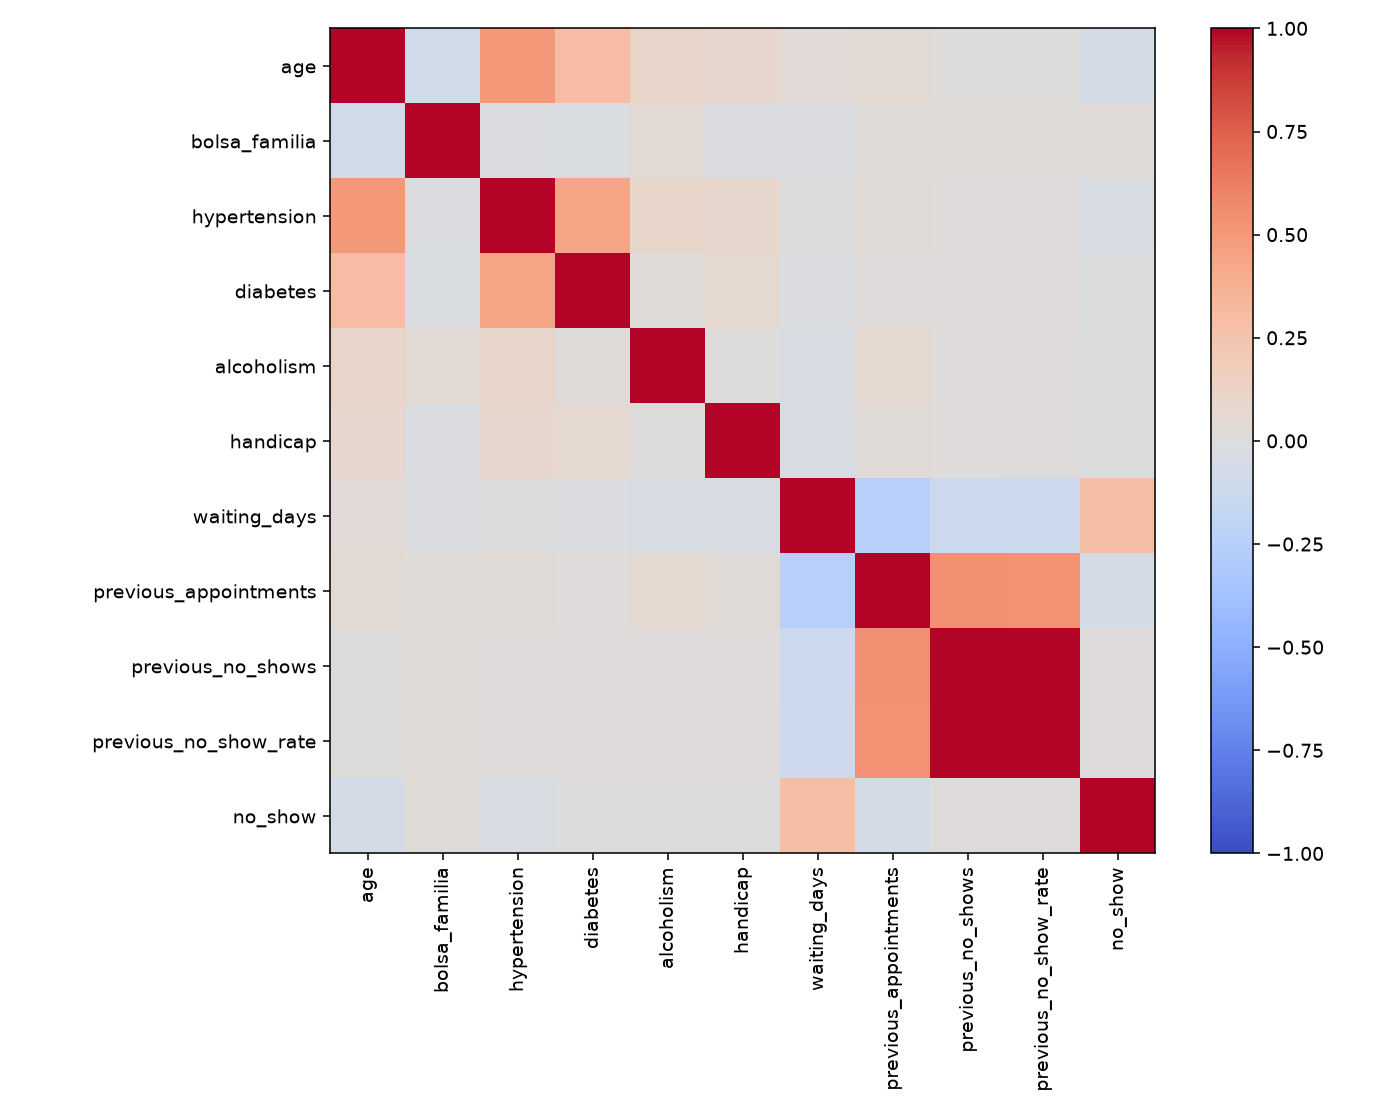

Values plotted in this chart, from the file beside it:
, age, bolsa_familia, hypertension, diabetes, alcoholism, handicap, waiting_days, previous_appointments, previous_no_shows, previous_no_show_rate, no_show
age, 1.0, -0.08787, 0.5044, 0.2934, 0.1034, 0.07892, 0.03206, 0.05138, 0.007205, 0.005813, -0.06435
bolsa_familia, -0.08787, 1.0, -0.02106, -0.02444, 0.04217, -0.01659, -0.02125, 0.01696, 0.02254, 0.02242, 0.02788
hypertension, 0.5044, -0.02106, 1.0, 0.4298, 0.09644, 0.08333, -0.006563, 0.02736, 0.01038, 0.01025, -0.03584
diabetes, 0.2934, -0.02444, 0.4298, 1.0, 0.01945, 0.06254, -0.02128, 0.01384, 0.008144, 0.008801, -0.01481
alcoholism, 0.1034, 0.04217, 0.09644, 0.01945, 1.0, 0.004638, -0.04065, 0.0677, 0.01493, 0.01399, -0.002852
handicap, 0.07892, -0.01659, 0.08333, 0.06254, 0.004638, 1.0, -0.03169, 0.02958, 0.01398, 0.01286, -0.005392
waiting_days, 0.03206, -0.02125, -0.006563, -0.02128, -0.04065, -0.03169, 1.0, -0.2566, -0.1184, -0.1159, 0.2837
previous_appointments, 0.05138, 0.01696, 0.02736, 0.01384, 0.0677, 0.02958, -0.2566, 1.0, 0.5429, 0.5361, -0.06525
previous_no_shows, 0.007205, 0.02254, 0.01038, 0.008144, 0.01493, 0.01398, -0.1184, 0.5429, 1.0, 0.9977, 0.008146
previous_no_show_rate, 0.005813, 0.02242, 0.01025, 0.008801, 0.01399, 0.01286, -0.1159, 0.5361, 0.9977, 1.0, 0.008577
no_show, -0.06435, 0.02788, -0.03584, -0.01481, -0.002852, -0.005392, 0.2837, -0.06525, 0.008146, 0.008577, 1.0
